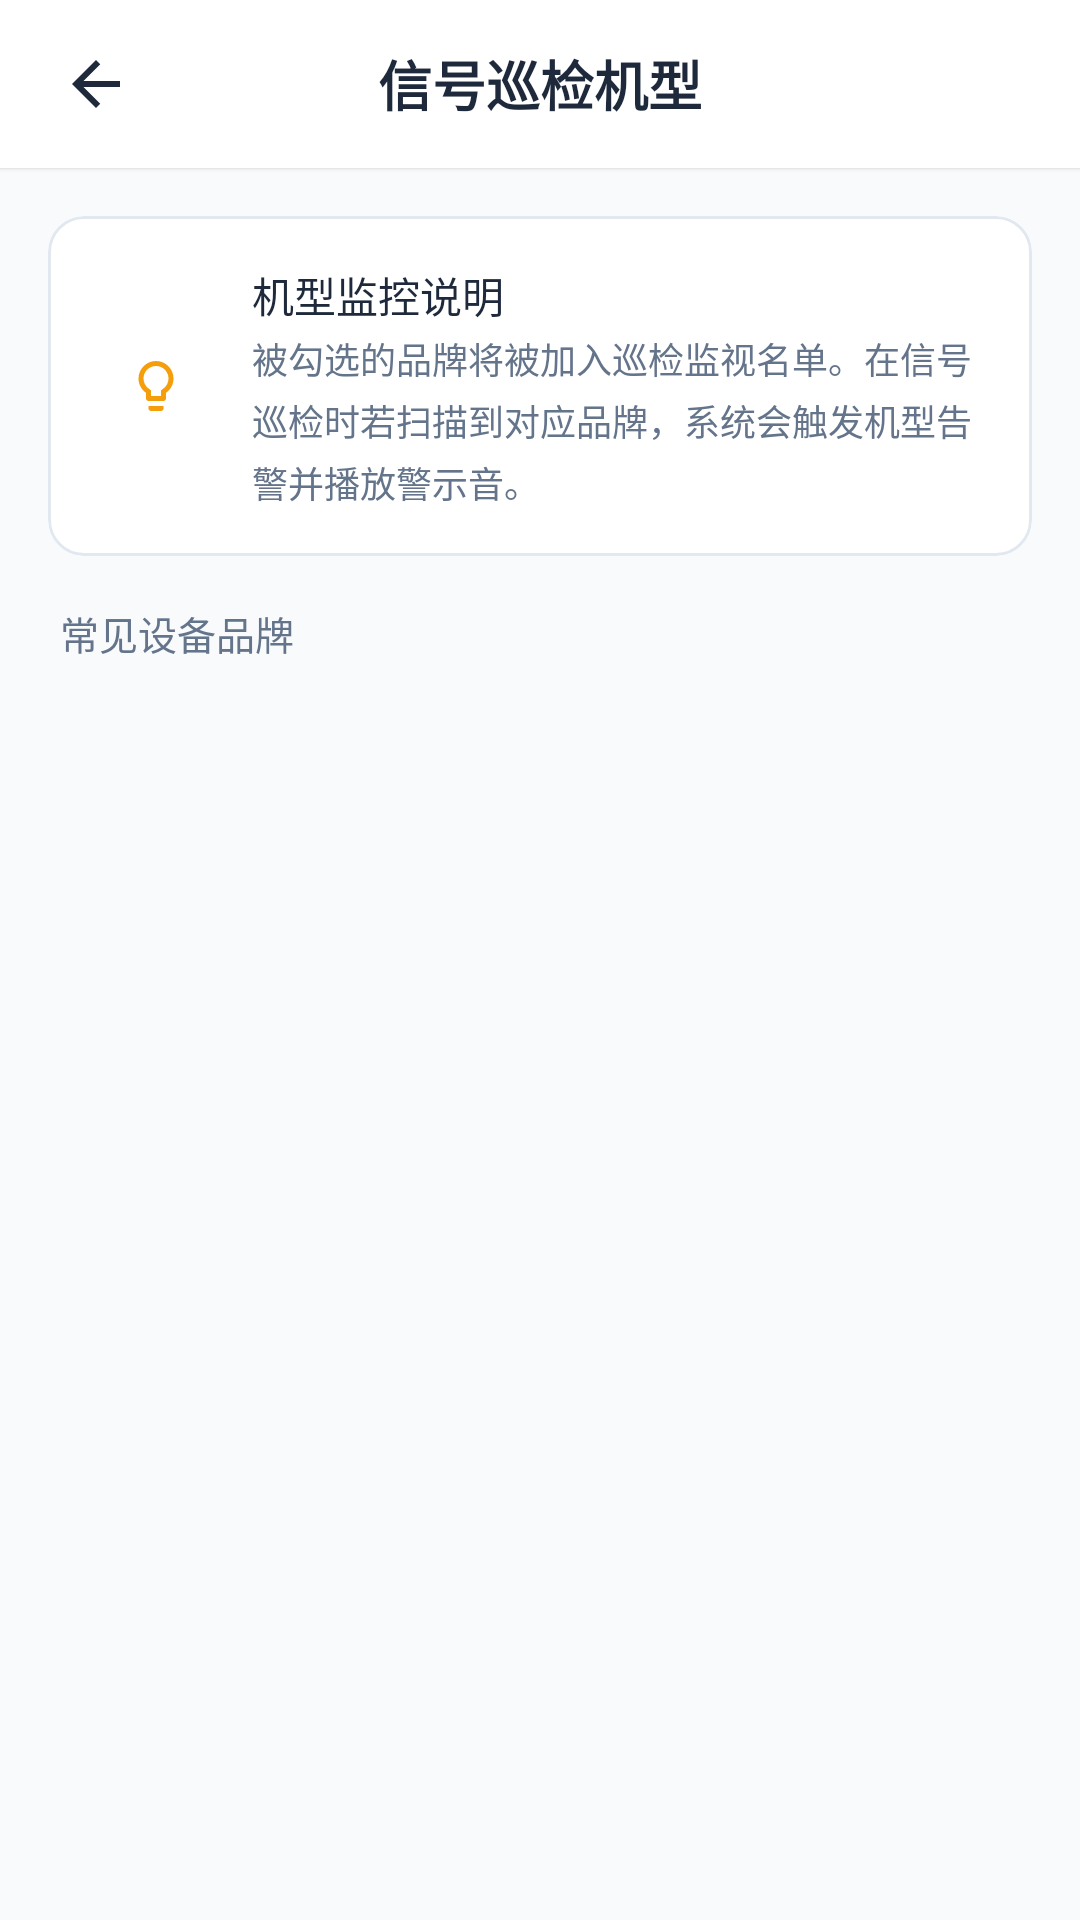

Write the Android layout XML for this screen, with the resource values it uses.
<!-- AndroidManifest.xml: application theme Theme.Signal_dectect -->
<!-- res/layout/activity_device_model.xml -->
<?xml version="1.0" encoding="utf-8"?>
<LinearLayout xmlns:android="http://schemas.android.com/apk/res/android"
    xmlns:app="http://schemas.android.com/apk/res-auto"
    android:layout_width="match_parent"
    android:layout_height="match_parent"
    android:orientation="vertical"
    android:background="@color/background">

    
    <RelativeLayout
        android:layout_width="match_parent"
        android:layout_height="56dp"
        android:background="@color/surface"
        android:elevation="1dp">

        <ImageView
            android:id="@+id/iv_back"
            android:layout_width="48dp"
            android:layout_height="48dp"
            android:layout_alignParentStart="true"
            android:layout_centerVertical="true"
            android:layout_marginStart="8dp"
            android:background="?android:attr/selectableItemBackgroundBorderless"
            android:padding="12dp"
            android:src="@drawable/ic_back"
            app:tint="@color/text_primary" />

        <TextView
            android:layout_width="wrap_content"
            android:layout_height="wrap_content"
            android:layout_centerInParent="true"
            android:fontFamily="sans-serif-black"
            android:text="信号巡检机型"
            android:textColor="@color/text_primary"
            android:textSize="18sp" />
    </RelativeLayout>

    
    <com.google.android.material.card.MaterialCardView
        android:layout_width="match_parent"
        android:layout_height="wrap_content"
        android:layout_marginHorizontal="16dp"
        android:layout_marginTop="16dp"
        android:layout_marginBottom="8dp"
        app:cardCornerRadius="12dp"
        app:cardElevation="0dp"
        app:strokeWidth="1dp"
        app:strokeColor="#E2E8F0"
        app:cardBackgroundColor="@color/surface">

        <LinearLayout
            android:layout_width="match_parent"
            android:layout_height="wrap_content"
            android:orientation="horizontal"
            android:padding="16dp"
            android:gravity="center_vertical">

            <FrameLayout
                android:layout_width="40dp"
                android:layout_height="40dp"
                android:background="@drawable/bg_icon_circle_orange"
                android:backgroundTint="#0DF59E0B"
                android:layout_marginRight="12dp">

                <ImageView
                    android:layout_width="20dp"
                    android:layout_height="20dp"
                    android:layout_gravity="center"
                    android:src="@drawable/ic_help"
                    app:tint="@color/warning" />
            </FrameLayout>

            <LinearLayout
                android:layout_width="0dp"
                android:layout_height="wrap_content"
                android:layout_weight="1"
                android:orientation="vertical">

                <TextView
                    android:layout_width="match_parent"
                    android:layout_height="wrap_content"
                    android:fontFamily="sans-serif-bold"
                    android:text="机型监控说明"
                    android:textColor="@color/text_primary"
                    android:textSize="14sp"
                    android:layout_marginBottom="2dp" />

                <TextView
                    android:layout_width="match_parent"
                    android:layout_height="wrap_content"
                    android:fontFamily="sans-serif"
                    android:text="被勾选的品牌将被加入巡检监视名单。在信号巡检时若扫描到对应品牌，系统会触发机型告警并播放警示音。"
                    android:textColor="@color/text_secondary"
                    android:textSize="12sp"
                    android:lineSpacingMultiplier="1.2" />
            </LinearLayout>
        </LinearLayout>
    </com.google.android.material.card.MaterialCardView>

    
    <TextView
        android:layout_width="match_parent"
        android:layout_height="wrap_content"
        android:layout_marginHorizontal="20dp"
        android:layout_marginTop="8dp"
        android:layout_marginBottom="4dp"
        android:fontFamily="sans-serif-medium"
        android:text="常见设备品牌"
        android:textColor="@color/text_secondary"
        android:textSize="13sp" />

    
    <androidx.recyclerview.widget.RecyclerView
        android:id="@+id/recycler_view"
        android:layout_width="match_parent"
        android:layout_height="match_parent"
        android:clipToPadding="false"
        android:paddingBottom="24dp" />

</LinearLayout>
<!-- resources referenced by this layout -->
<resources>
  <color name="background">#F8FAFC</color>
  <color name="surface">#FFFFFF</color>
  <color name="text_primary">#1E293B</color>
  <color name="text_secondary">#64748B</color>
  <color name="warning">#F59E0B</color>
  <!-- drawable ic_back (drawable) -->
  <vector xmlns:android="http://schemas.android.com/apk/res/android"
      android:width="24dp"
      android:height="24dp"
      android:viewportWidth="24"
      android:viewportHeight="24">
    <path
        android:fillColor="#000000"
        android:pathData="M20,11H7.83l5.59,-5.59L12,4l-8,8l8,8l1.41,-1.41L7.83,13H20v-2z"/>
  </vector>
  <!-- drawable ic_help (drawable) -->
  <vector xmlns:android="http://schemas.android.com/apk/res/android"
      android:width="24dp"
      android:height="24dp"
      android:viewportWidth="24"
      android:viewportHeight="24">
    <path
        android:fillColor="#64748B"
        android:pathData="M9,21c0,0.55 0.45,1 1,1h4c0.55,0 1,-0.45 1,-1v-1H9v1zm3,-19C8.14,2 5,5.14 5,9c0,2.38 1.19,4.47 3,5.74V17c0,0.55 0.45,1 1,1h6c0.55,0 1,-0.45 1,-1v-2.26c1.81,-1.27 3,-3.36 3,-5.74 0,-3.86 -3.14,-7 -7,-7zm2.85,11.1l-0.85,0.6V16h-4v-2.3l-0.85,-0.6C7.8,12.16 7,10.63 7,9c0,-2.76 2.24,-5 5,-5s5,2.24 5,5c0,1.63 -0.8,3.16 -2.15,4.1z"/>
  </vector>
  <style name="Theme.Signal_dectect" parent="Theme.MaterialComponents.DayNight.NoActionBar">
          
          <item name="colorPrimary">@color/primary</item>
          <item name="colorPrimaryVariant">@color/primary_variant</item>
          <item name="colorOnPrimary">@color/on_primary</item>
          
          
          <item name="colorSecondary">@color/secondary</item>
          <item name="colorSecondaryVariant">@color/secondary_variant</item>
          <item name="colorOnSecondary">@color/on_secondary</item>
          
          
          <item name="android:windowBackground">@color/background</item>
          <item name="colorSurface">@color/surface</item>
          
          
          <item name="android:statusBarColor">@color/background</item>
          <item name="android:windowLightStatusBar">true</item>
          
          
      </style>
  <color name="primary">#2563EB</color>
  <color name="primary_variant">#1D4ED8</color>
  <color name="on_primary">#FFFFFF</color>
  <color name="secondary">#0EA5E9</color>
  <color name="secondary_variant">#0284C7</color>
  <color name="on_secondary">#FFFFFF</color>
</resources>
